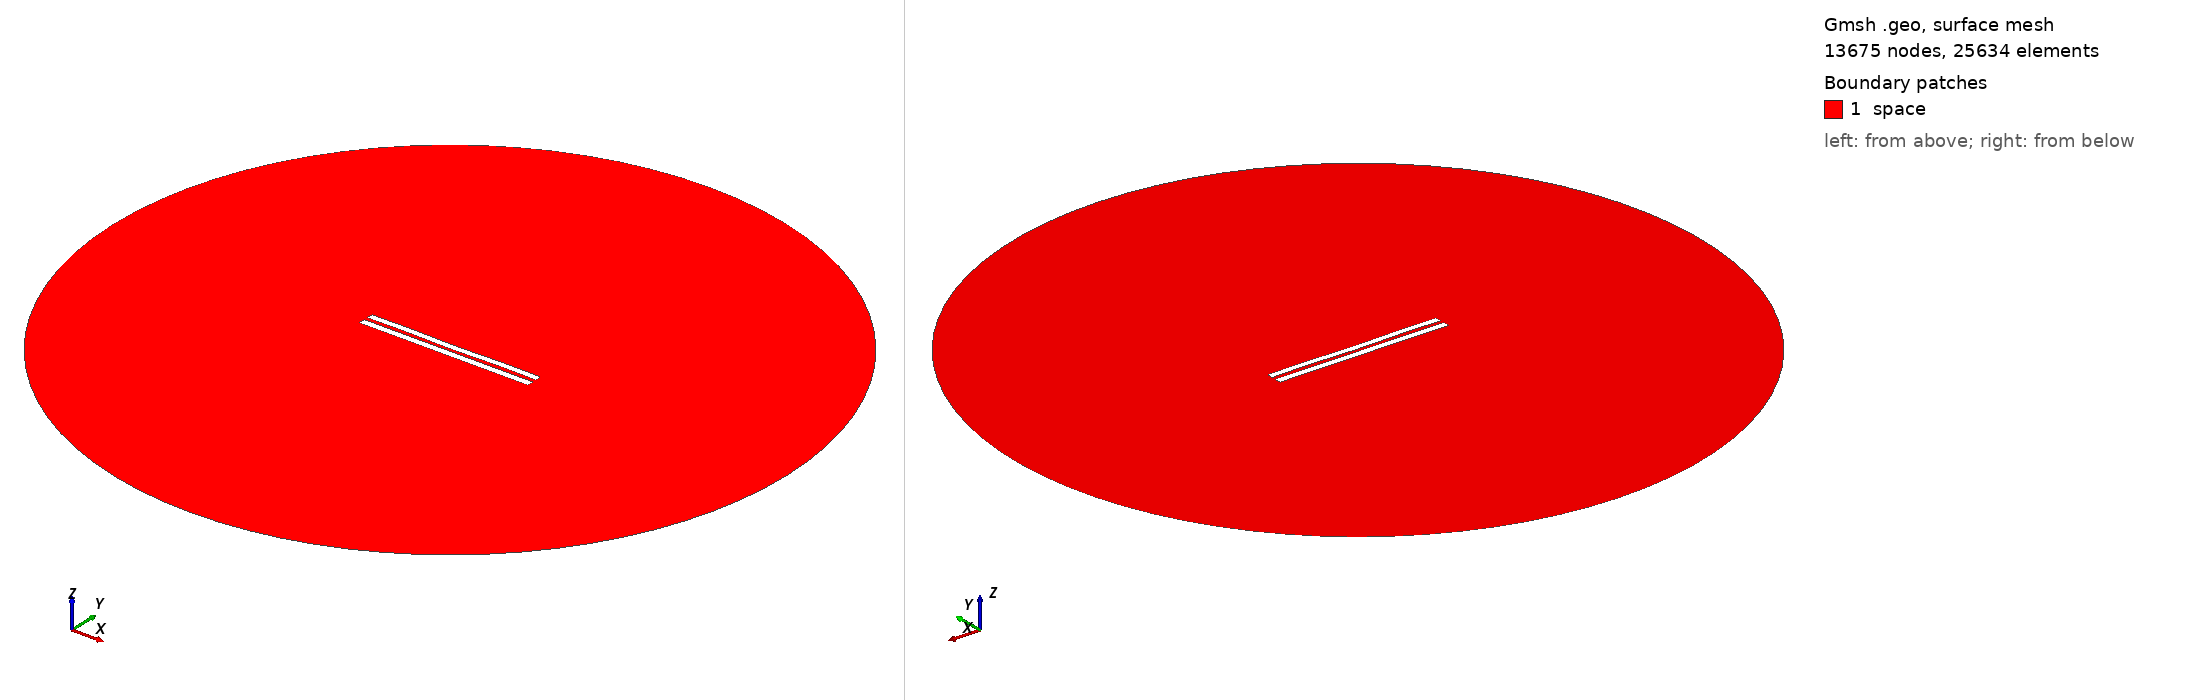

Gmsh geometry script, surface-meshed: 13675 nodes, 25634 surface elements. Boundary patches (legend numbers): 1 space. Left view from above one corner, right view from below the opposite corner. Legend entries are the model's physical surfaces. The drawing asked Gmsh for element sizes between 1% and 20% of the model's largest extent; the script's own settings can give other sizes.

=== 5415.geo (drawn) ===
//---------------------------------------
// Geometry kernel
//---------------------------------------

SetFactory("OpenCASCADE");



//---------------------------------------
// Parameters of the geometry
//---------------------------------------

// Overetch of the upper plate
overetch = 0.125;

// Distance between the plates
distance = 2.25;

// Discretization over the x axis (for the deformation)
nx = 50; 

// Length of the plate
L = 100 - overetch; 

// Number of modes
n = 4; 

// 1st mode coefficient
coeff(1) = 0.07499999999999998;
beta(1) = 0.596864 * 3.1415926535 / L;

// 2nd mode coefficient
coeff(2) = -0.075;
beta(2) = 1.49418 * 3.1415926535 / L;

// 3rd mode coefficient
coeff(3) = 0.0;
beta(3) = 2.50025 * 3.1415926535 / L;

// 4th mode coefficient
coeff(4) = 0.15;
beta(4) = 3.49999 * 3.1415926535 / L;



//---------------------------------------
// Upper plate (deformed rectangle)
//---------------------------------------

// Coordiantes of the upper plate
xmin = -50;
xmax = 50 - overetch;

// Height of the upper plate
yheight = 4 - 2 * overetch;

// Indexes of the points
UpperID[] = {};
LowerID[] = {};
LeftID[] = {};
RightID[] = {};

// Point index
p = 1;

// Horizontal edges
For i In {1:nx}
    x = xmin + (i-1)*(xmax - xmin)/(nx-1);

    y_bottom = distance / 2 + overetch;
    For j In {1:n}
        C = (Cosh(beta(j)*L) + Cos(beta(j)*L)) / (Sinh(beta(j)*L) + Sin(beta(j)*L));
        y_bottom  = y_bottom + coeff(j) * (Cosh(beta(j)*(x+50)) - Cos(beta(j)*(x+50)) - C * (Sinh(beta(j)*(x+50)) - Sin(beta(j)*(x+50))));
    EndFor

    y_top = y_bottom + yheight;

    Point(p) = {x, y_top, 0, 1.0};
    UpperID[i] = p;
    p = p + 1;

    Point(p) = {x, y_bottom, 0, 1.0};
    LowerID[i] = p;
    p = p + 1;
EndFor

// Create point lists
UpperPts[] = {}; LowerPts[] = {};
For i In {1:nx}
  UpperPts[] += {UpperID[i]};
  LowerPts[] += {LowerID[i]};
EndFor

// Build splines
Spline(1) = {UpperPts[]};
Spline(2) = {LowerPts[]};
Line(3) = {LowerPts[nx-1], UpperPts[nx-1]};
Line(4) = {LowerPts[0], UpperPts[0]};

// Build the plane surface
Curve Loop(1) = {2, 3, -1, -4};
Plane Surface(1) = {1};



//---------------------------------------
// Lower plate (rectangle)
//---------------------------------------

// Vertices
Point(1001) = {-50, -1, 0, 1.0};
Point(1002) = { 50, -1, 0, 1.0};
Point(1003) = { 50,  -5, 0, 1.0};
Point(1004) = {-50,  -5, 0, 1.0};

// Edges
Line(5) = {1001, 1002};
Line(6) = {1002, 1003};
Line(7) = {1003, 1004};
Line(8) = {1004, 1001};

// Plane surface
Line Loop(2) = {5, 6, 7, 8};
Plane Surface(2) = {2}; 



//---------------------------------------
// Outer (fictious) boundary
//---------------------------------------

// Points
Point(1005) = {0, 0, 0};       // Center
Point(1006) = {200, 0, 0};     // Start point
Point(1007) = {0, 200, 0};     // 90 degrees
Point(1008) = {-200, 0, 0};    // 180 degrees
Point(1009) = {0, -200, 0};    // 270 degrees

// Circle arcs (each needs start, center, end)
Circle(9) = {1006, 1005, 1007};
Circle(10) = {1007, 1005, 1008};
Circle(11) = {1008, 1005, 1009};
Circle(12) = {1009, 1005, 1006};

// Plane surface for the entire domain
Curve Loop(3) = {9, 10, 11, 12};
Surface(3) = {3};

// Subtract the plates from the whole domain to obtain the actual domain where we want to solve the equations
BooleanDifference{ Surface{3}; Delete; }{ Surface{1}; Surface{2}; Delete; }




//---------------------------------------
// Transfinite Lines/Curves
//---------------------------------------

// Set the number of points on the boundaries
r = 7;

// Plates
Transfinite Curve {1, 2} = 50*r Using Progression 1;
Transfinite Curve {3, 4} = 2*r Using Progression 1;
Transfinite Line {5, 7} = 50*r Using Progression 1;
Transfinite Line {6, 8} = 2*r Using Progression 1;

// Outer boundary
Transfinite Line {9, 10, 11, 12} = 20 Using Progression 1;



//---------------------------------------
// Physical groups
//---------------------------------------                

// Physical curves (boundaries)
Physical Line("force_segment", 10) = {2};
Physical Line("upper_plate", 11) = {1, 3, 4};
Physical Line("lower_plate", 12) = {5, 6, 7, 8};
Physical Line("boundary", 20) = {9, 10, 11, 12};

// Physical Surfaces
Physical Surface("space", 30) = {3};



//---------------------------------------
// 6. Generate the Mesh
//---------------------------------------

// 2D mesh generation
Mesh 2;
